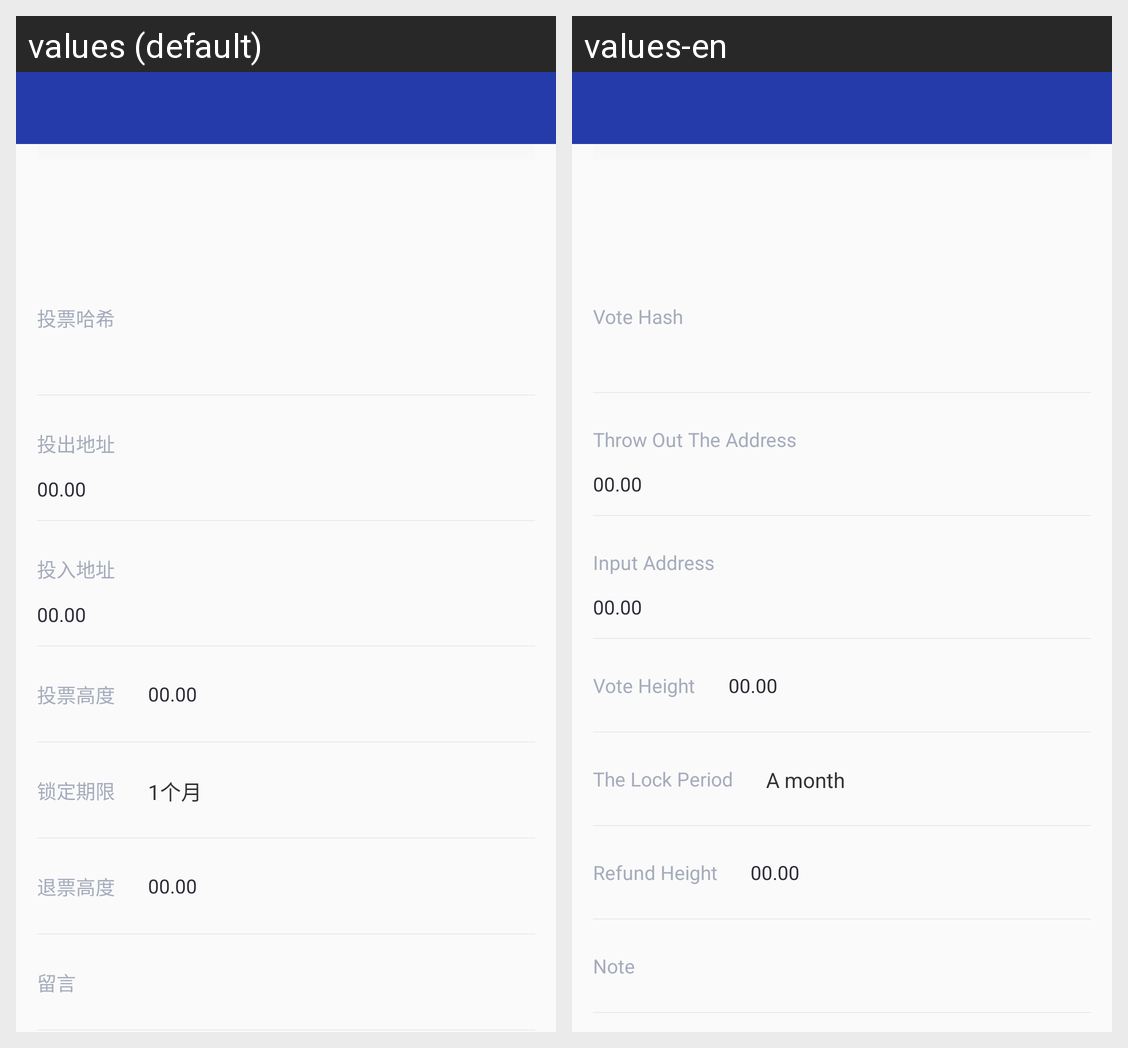

Translations of the strings shown on this Android screen, per locale in the grid:
Android screen res/layout/activity_vote_detail.xml rendered under 2 locales, left to right: values (default), values-en. Device: Nexus 5 (rendered at 1080×1920; each locale shown at half size, 540×960, under a caption strip naming it); theme AppTheme.NoActionBar.
Strings drawn on this screen, with the default value and each locale's value (text and hints the layout hard-codes, and strings that could not be matched under every locale, appear in the picture but are not listed):

vote_hash
  values: 投票哈希
  values-en: Vote Hash

throw_out_address
  values: 投出地址
  values-en: Throw Out The Address

input_address
  values: 投入地址
  values-en: Input Address

vote_height
  values: 投票高度
  values-en: Vote Height

lock_period
  values: 锁定期限
  values-en: The Lock Period

lock_period_a_month
  values: 1个月
  values-en: A month

refund_height
  values: 退票高度
  values-en: Refund Height

note
  values: 留言
  values-en: Note
